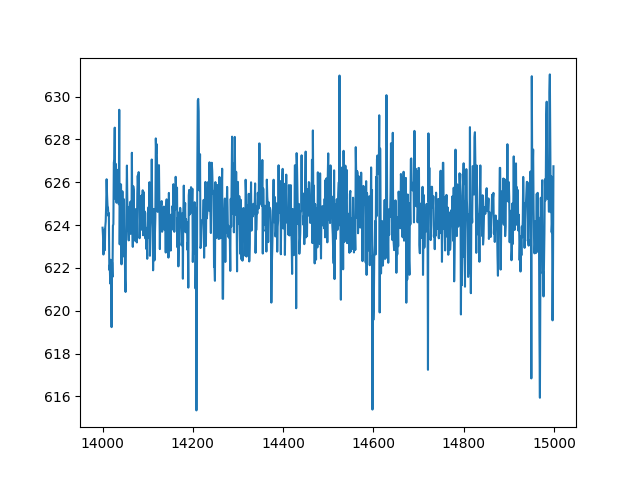

Values plotted in this chart, from the file beside it:
index, sensor19
14000, 623.9
14001, 623.5
14002, 622.6
14003, 623.1
14004, 623.8
14005, 622.8
14006, 623.9
14007, 624.2
14008, 624.9
14009, 626.1
14010, 625.4
14011, 624.9
14012, 624.8
14013, 624.4
14014, 624.6
14015, 621.9
14016, 622.1
14017, 621.3
14018, 622.4
14019, 621.2
14020, 619.2
14021, 622.3
14022, 621.6
14023, 624
14024, 624
14025, 626.9
14026, 627.1
14027, 628.6
14028, 625.2
14029, 626.9
14030, 626.5
14031, 625
14032, 625.8
14033, 625.9
14034, 626.6
14035, 626
14036, 625
14037, 629.4
14038, 623.1
14039, 625.7
14040, 625.9
14041, 625.9
14042, 622.2
14043, 624.7
14044, 625.6
14045, 624.8
14046, 623.9
14047, 625.2
14048, 622.5
14049, 623.6
14050, 621.5
14051, 620.9
14052, 623.4
14053, 625.3
14054, 626.8
14055, 625
14056, 623.8
14057, 623.9
14058, 623.3
14059, 624.8
... 940 more rows
